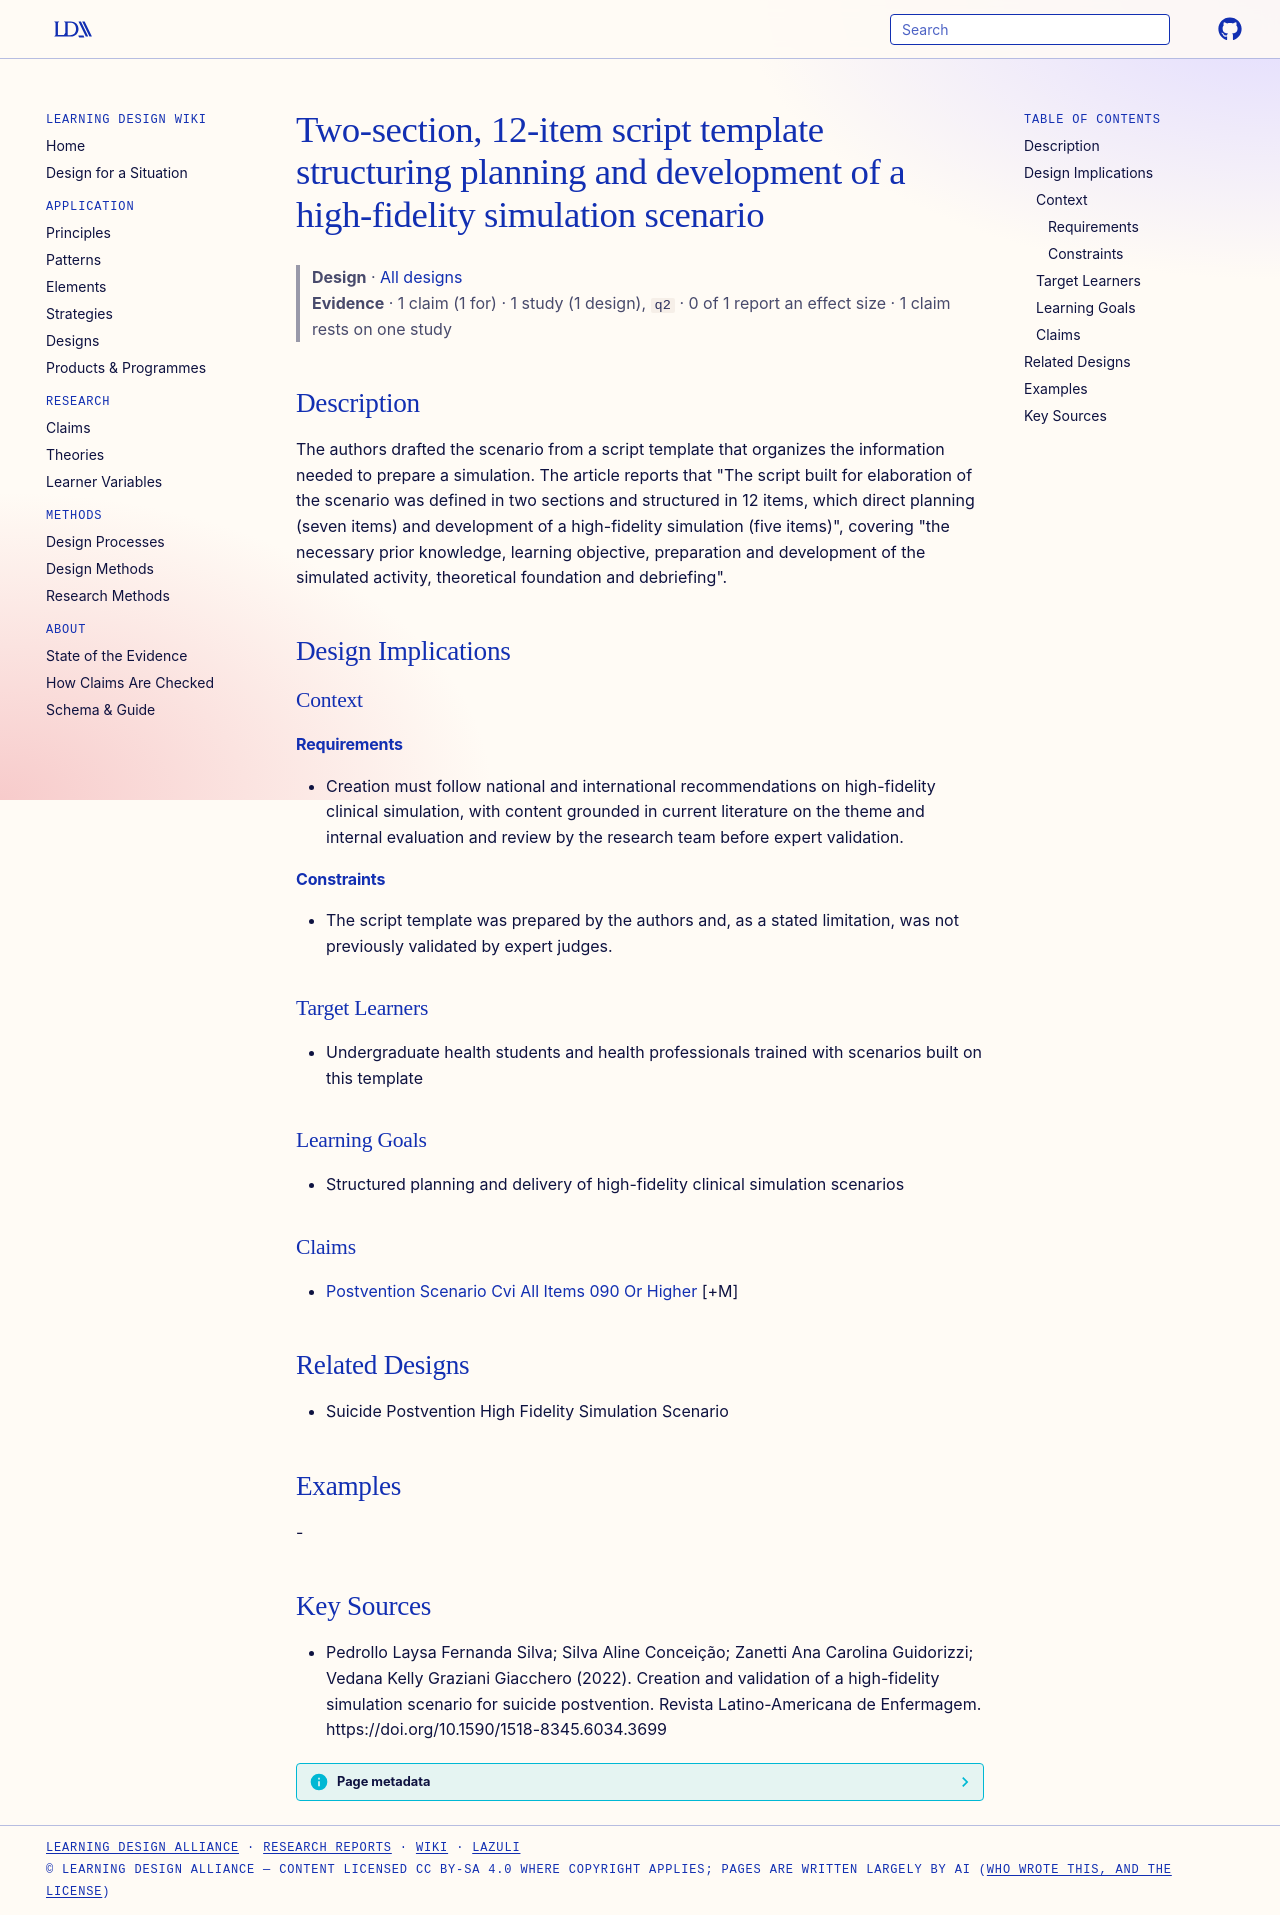

repository: Learning-Design-Alliance/learning-wiki · page: designs/two-section-12-item-simulation-scenario-script/index.html · generator: mkdocs

---
type: design
id: two-section-12-item-simulation-scenario-script
title: Two-section, 12-item script template structuring planning and development of a high-fidelity simulation scenario
description: The authors drafted the scenario from a script template that organizes the information needed to prepare a simulation.
status: review
generated:
  by: "process:settle-candidates"
  at: 2026-11-07
sources:
  - id: pedrollo-laysa-fernanda-silva-silva-aline-conceição-zanetti-ana-carolina-guidorizzi-vedana-kelly-graziani-giacchero-2022
    resource: "https://doi.org/10.1590/1518-8345.6034.3699"
    title: "Pedrollo Laysa Fernanda Silva; Silva Aline Conceição; Zanetti Ana Carolina Guidorizzi; Vedana Kelly Graziani Giacchero (2022). Creation and validation of a high-fidelity simulation scenario for suicide postvention. Revista Latino-Americana de Enfermagem. https://doi.org/10.1590/1518-8345.6034.3699"
    author: Pedrollo Laysa Fernanda Silva; Silva Aline Conceição; Zanetti Ana Carolina Guidorizzi; Vedana Kelly Graziani Giacchero
---

# Two-section, 12-item script template structuring planning and development of a high-fidelity simulation scenario

> **Design** · [All designs](index.md)
> **Evidence** · 1 claim (1 for) · 1 study (1 design), `q2` · 0 of 1 report an effect size · 1 claim rests on one study

## Description
The authors drafted the scenario from a script template that organizes the information needed to prepare a simulation. The article reports that "The script built for elaboration of the scenario was defined in two sections and structured in 12 items, which direct planning (seven items) and development of a high-fidelity simulation (five items)", covering "the necessary prior knowledge, learning objective, preparation and development of the simulated activity, theoretical foundation and debriefing".

## Design Implications

### Context
#### Requirements
- Creation must follow national and international recommendations on high-fidelity clinical simulation, with content grounded in current literature on the theme and internal evaluation and review by the research team before expert validation.
#### Constraints
- The script template was prepared by the authors and, as a stated limitation, was not previously validated by expert judges.

### Target Learners
- Undergraduate health students and health professionals trained with scenarios built on this template

### Learning Goals
- Structured planning and delivery of high-fidelity clinical simulation scenarios

### Claims
- [Postvention Scenario Cvi All Items 090 Or Higher](../claims/postvention-scenario-cvi-all-items-090-or-higher.md) [+M]

## Related Designs
- Suicide Postvention High Fidelity Simulation Scenario

## Examples
-

## Key Sources
- Pedrollo Laysa Fernanda Silva; Silva Aline Conceição; Zanetti Ana Carolina Guidorizzi; Vedana Kelly Graziani Giacchero (2022). Creation and validation of a high-fidelity simulation scenario for suicide postvention. Revista Latino-Americana de Enfermagem. https://doi.org/10.1590/1518-8345.6034.3699
